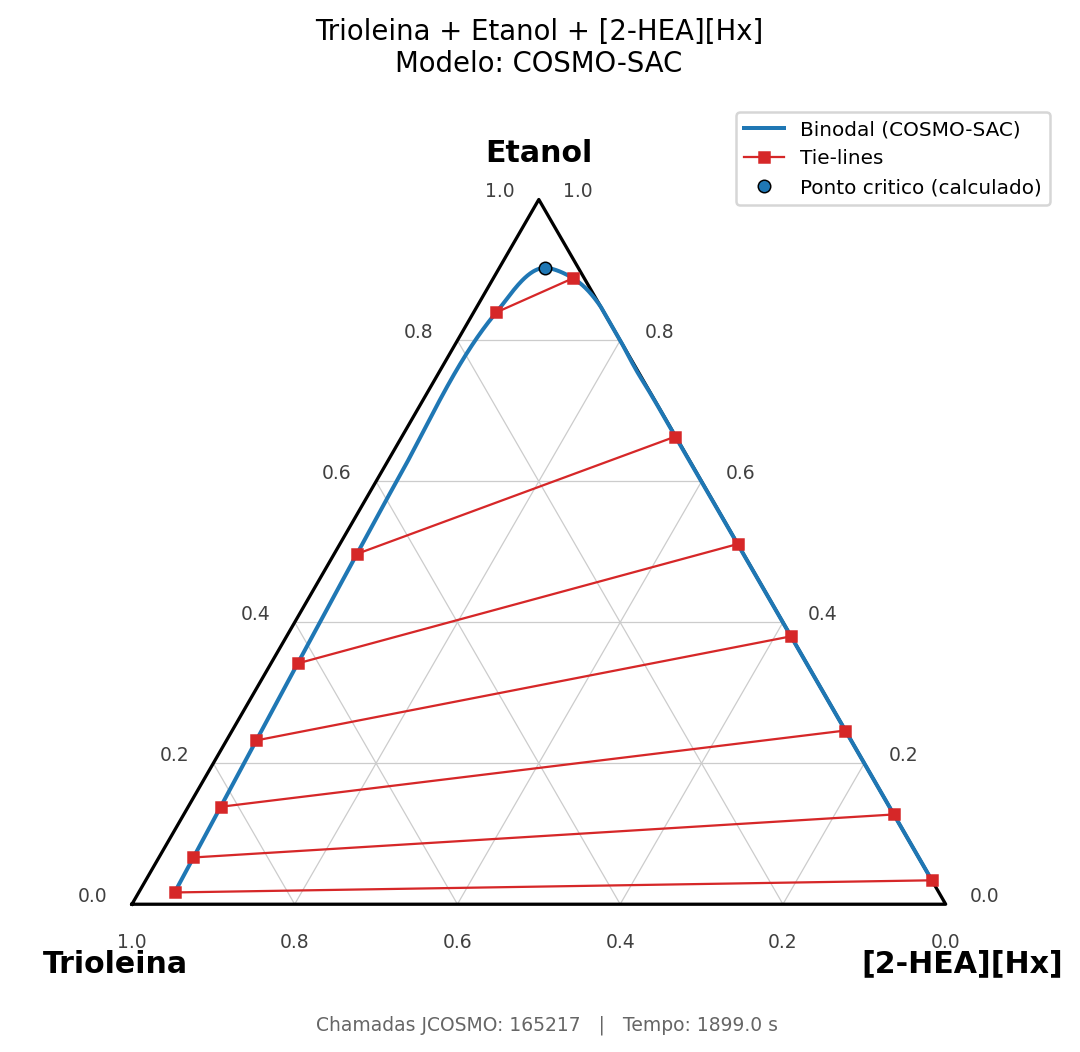

The file beside this chart, header and first rows:
xa_comp1, xa_comp2, xa_comp3, xb_comp1, xb_comp2, xb_comp3
0.1324, 0.8398, 0.02783, 0.01375, 0.8883, 0.09795
0.1609, 0.8134, 0.02568, 0.009724, 0.8765, 0.1138
0.1716, 0.8033, 0.02514, 0.008593, 0.8717, 0.1197
0.1815, 0.7937, 0.02474, 0.007672, 0.867, 0.1253
0.198, 0.7777, 0.02424, 0.006381, 0.8589, 0.1348
0.2073, 0.7686, 0.02404, 0.005765, 0.8541, 0.1402
0.2164, 0.7597, 0.02388, 0.005227, 0.8493, 0.1455
0.2235, 0.7527, 0.0238, 0.004846, 0.8454, 0.1497
0.2324, 0.7439, 0.02372, 0.004413, 0.8405, 0.1551
0.2412, 0.7351, 0.02367, 0.004024, 0.8355, 0.1605
0.2501, 0.7263, 0.02365, 0.003671, 0.8303, 0.166
0.2563, 0.72, 0.02365, 0.003444, 0.8267, 0.1699
0.2651, 0.7113, 0.02368, 0.003152, 0.8214, 0.1754
0.2739, 0.7023, 0.02372, 0.002882, 0.816, 0.1812
0.279, 0.6972, 0.02376, 0.002740, 0.8128, 0.1845
0.2831, 0.6932, 0.02379, 0.002632, 0.8103, 0.1871
0.2877, 0.6885, 0.02383, 0.002514, 0.8073, 0.1902
0.2967, 0.6794, 0.02392, 0.002302, 0.8015, 0.1962
0.3059, 0.67, 0.02404, 0.002104, 0.7954, 0.2025
0.3091, 0.6668, 0.02408, 0.002040, 0.7933, 0.2047
0.3155, 0.6603, 0.02417, 0.001918, 0.789, 0.2091
0.3182, 0.6576, 0.02421, 0.001870, 0.7872, 0.2109
0.3276, 0.6481, 0.02437, 0.001710, 0.7807, 0.2176
0.3293, 0.6463, 0.02439, 0.001683, 0.7795, 0.2188
0.3374, 0.6381, 0.02454, 0.001559, 0.7738, 0.2246
0.3384, 0.637, 0.02456, 0.001544, 0.7731, 0.2253
0.3477, 0.6276, 0.02473, 0.001416, 0.7665, 0.2321
0.348, 0.6273, 0.02474, 0.001413, 0.7663, 0.2323
0.3575, 0.6176, 0.02493, 0.001294, 0.7594, 0.2394
0.358, 0.6171, 0.02494, 0.001288, 0.759, 0.2397
0.3672, 0.6077, 0.02514, 0.001184, 0.7522, 0.2466
0.3685, 0.6063, 0.02517, 0.001170, 0.7512, 0.2477
0.3754, 0.5993, 0.02532, 0.001099, 0.746, 0.2529
0.3774, 0.5973, 0.02537, 0.001080, 0.7445, 0.2544
0.3796, 0.5949, 0.02542, 0.001058, 0.7427, 0.2562
0.3852, 0.5892, 0.02555, 0.001006, 0.7384, 0.2605
0.3881, 0.5863, 0.02562, 0.000981, 0.7362, 0.2628
0.3955, 0.5787, 0.0258, 0.000918, 0.7304, 0.2687
0.3994, 0.5747, 0.02589, 0.000887, 0.7273, 0.2718
0.4022, 0.5718, 0.02596, 0.000866, 0.7251, 0.274
0.4064, 0.5675, 0.02607, 0.000834, 0.7218, 0.2774
0.4115, 0.5623, 0.0262, 0.000798, 0.7177, 0.2815
0.4126, 0.5611, 0.02623, 0.000790, 0.7168, 0.2825
0.4179, 0.5557, 0.02637, 0.000755, 0.7124, 0.2868
0.4182, 0.5554, 0.02638, 0.000753, 0.7122, 0.287
0.4237, 0.5498, 0.02652, 0.000718, 0.7077, 0.2915
0.4287, 0.5446, 0.02666, 0.000688, 0.7035, 0.2958
0.4302, 0.5431, 0.0267, 0.000679, 0.7023, 0.297
0.4353, 0.5379, 0.02684, 0.000650, 0.698, 0.3013
0.4398, 0.5332, 0.02696, 0.000626, 0.6942, 0.3052
0.4432, 0.5297, 0.02706, 0.000608, 0.6913, 0.3081
0.4439, 0.529, 0.02708, 0.000605, 0.6908, 0.3086
0.4477, 0.5251, 0.02718, 0.000586, 0.6875, 0.3119
0.4516, 0.5211, 0.02729, 0.000567, 0.6841, 0.3153
0.4551, 0.5175, 0.02739, 0.000550, 0.6811, 0.3183
0.4582, 0.5143, 0.02748, 0.000536, 0.6784, 0.321
0.4608, 0.5116, 0.02756, 0.000525, 0.6761, 0.3234
0.4641, 0.5083, 0.02765, 0.000511, 0.6732, 0.3262
0.4669, 0.5054, 0.02774, 0.000499, 0.6707, 0.3288
0.4694, 0.5028, 0.02781, 0.000489, 0.6685, 0.331
... 302 more rows
